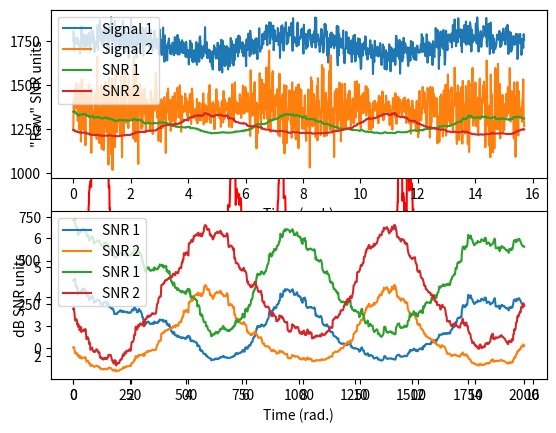

Write the Python code that produced this figure. (Note: this script raises an exception after producing the figure.)
import numpy as np
import matplotlib.pyplot as plt
from scipy.interpolate import griddata
import scipy.io as sio
from pandas import Series

# generate signal with varying variability
n = 2000
p = 20 # poles for random interpolation

# amplitude modulator
ampmod = griddata(np.arange(0,p), np.random.rand(p)*30, np.linspace(0,p-1,n), method='nearest')
ampmod = ampmod + np.mean(ampmod)/3*np.sin(np.linspace(0,6*np.pi,n))

# signal and modulated noise plus quadratic
signal1 = ampmod * np.random.randn(n)
signal1 = signal1 + np.linspace(-10,20,n)**2


# plot the signal
plt.plot(signal1,'k')
plt.show()

## compute windowed variance and RMS

# window size (NOTE: actual window is halfwin*2+1)
halfwin = 25 # in points

var_ts = np.zeros(n)
rms_ts = np.zeros(n)

for ti in range(0,n):
    
    # boundary points
    low_bnd = np.max((0,ti-halfwin))
    upp_bnd = np.min((n,ti+halfwin))
    
    # signal segment
    tmpsig = signal1[range(low_bnd,upp_bnd)]
    
    # compute variance and RMS in this window
    var_ts[ti] = np.var(tmpsig)
    rms_ts[ti] = np.sqrt(np.mean( tmpsig**2 ))


# and plot
plt.plot(var_ts,'r',label='Variance')
plt.plot(rms_ts,'b',label='RMS')
plt.legend()
plt.show()


# simulation params
pnts = 1000
time = np.linspace(0,5*np.pi,pnts)

# one signal
signal1 = 3+np.sin(time)
signal1 = signal1 + np.random.randn(pnts)

# another signal
signal2 = 5 + np.random.randn(pnts) * (2+np.sin(time))



# compute SNR in sliding windows
k = int(pnts*.05)  # one-sided window is 5% of signal length

# initialize
snr_ts1 = np.zeros(pnts)
snr_ts2 = np.zeros(pnts)


# loop over time points
for i in range(0,pnts):
    
    # time boundaries
    bndL = max((0,i-k))
    bndU = min((pnts,i+k))
    
    # extract parts of signals
    sigpart1 = signal1[range(bndL,bndU)]
    sigpart2 = signal2[range(bndL,bndU)]
    
    # compute windowed SNR
    snr_ts1[i] = np.mean(sigpart1) / np.std(sigpart1)
    snr_ts2[i] = np.mean(sigpart2) / np.std(sigpart2)
    


# plot the signals
plt.subplot(211)
plt.plot(time,signal1+10,label='Signal 1')
plt.plot(time,signal2,label='Signal 2')
plt.yticks([],[])
plt.xlabel('Time (rad.)')
plt.legend()

# plot SNRs
plt.subplot(212)
plt.plot(time,snr_ts1,label='SNR 1')
plt.plot(time,snr_ts2,label='SNR 2')
plt.legend()
plt.xlabel('Time (rad.)')
plt.show()


# plot SNRs
plt.subplot(211)
plt.plot(time,snr_ts1,label='SNR 1')
plt.plot(time,snr_ts2,label='SNR 2')
plt.legend()
plt.ylabel('"Raw" SNR units')
plt.xlabel('Time (rad.)')


plt.subplot(212)
plt.plot(time,10*np.log10(snr_ts1),label='SNR 1')
plt.plot(time,10*np.log10(snr_ts2),label='SNR 2')
plt.legend()
plt.ylabel('dB SNR units')
plt.xlabel('Time (rad.)')
plt.show()

##  try in a voltage time series

# import data
matdat = sio.loadmat('SNRdata.mat')
timevec = np.squeeze( matdat['timevec'] )
eegdata = matdat['eegdata']


# plot mean and std data time series
plt.subplot(211)
plt.plot(timevec,np.mean(eegdata,2).T)
plt.xlabel('Time (ms)')
plt.ylabel('Voltage ($\mu$V)')
plt.legend(['Chan 1','Chan 2'])
plt.title('Average time series')


plt.subplot(212)
plt.plot(timevec,np.std(eegdata,2).T)
plt.xlabel('Time (ms)')
plt.ylabel('Voltage (std.)')
plt.legend(['Chan 1','Chan 2'])
plt.title('Standard deviation time series')

plt.show()




## compute SNR
snr = np.mean(eegdata,2) / np.std(eegdata,2)

# plot
plt.plot(timevec,10*np.log10(snr).T)
plt.xlabel('Time (ms)')
plt.ylabel('SNR 10log_{10}(mean/var)')
plt.legend(['Chan 1','Chan 2'])
plt.title('SNR time series')
plt.show()

## alternative: SNR at a point

# pick time point
timepoint = 375
basetime  = [-500, 0]

# convert baseline time window to indices


# average over repetitions
erp = np.mean(eegdata,2)
bidx1 = np.argmin((timevec-basetime[0])**2) # subtract time vector by -500 and find closest value to 0 of shifted time vector
bidx2 = np.argmin((timevec-basetime[1])**2)


# SNR components
snr_num = erp[:,np.argmin((timevec-timepoint)**2)] # set timepoint to 0 by subtracting 375 and find closest value to x = 0
snr_den = np.std( erp[:,range(bidx1,bidx2)] ,1) #get the variance 



# display SNR in the command window
print('SNR at %d ms in channel 1 = %g' %(timepoint,snr_num[0]/snr_den[0]) )
print('SNR at %d ms in channel 2 = %g' %(timepoint,snr_num[1]/snr_den[1]) )


print(np.shape(eegdata))
print(np.shape(np.mean(eegdata,2)))
print(np.shape(erp))

np.argmin((timevec-timepoint)**2)

# Code challenge is to take erp and low-pass filter it multiple times and get a graph with snr on y axis and filter frequency on x axis 
plt.plot(timevec, erp[0,:], label = 'Channel 1')
plt.plot(timevec, erp[1,:], label = 'Channel 2')
plt.legend()
plt.xlabel('Time')
plt.ylabel('Voltage')


# number of data points
nmeans = 100
nstds  = 110

# ranges of means (den.) and standard deviations (num.)
means = np.linspace(.1,5,nmeans)
stds  = np.linspace(.1,10,nstds)


# initialize matrix
cv = np.zeros((nmeans,nstds))

# loop over all values and populate matrix
for mi in range(0,nmeans):
    for si in range(0,nstds):
        
        # coefficient of variation
        cv[mi,si] = stds[si] / means[mi]
        


# show in an image
plt.pcolormesh(stds,means,cv,vmin=0,vmax=30)
plt.ylabel('Mean')
plt.xlabel('Standard deviation')
plt.colorbar()
plt.show()

## "discrete" entropy

# generate data
N = 1000
numbers = np.ceil( 8*np.random.rand(N)**2 )


# get counts and probabilities
u = np.unique(numbers)
probs = np.zeros(len(u))

for ui in range(0,len(u)):
    probs[ui] = np.sum(numbers==u[ui]) / N


# compute entropy
entropee = -np.sum( probs*np.log2(probs+np.finfo(float).eps) )


# plot
plt.bar(u,probs)
plt.title('Entropy = %g' %entropee)
plt.ylabel('Probability')
plt.show()

## same procedure for spike times

# generate spike times series
spikets1 = np.zeros(N)
spikets2 = np.zeros(N)

# nonrandom
spikets1[ np.random.rand(N)>.9 ] = 1

# equal probability
spikets2[ np.random.rand(N)>.5 ] = 1

# probabilities
# (note: this was incorrect in the video; the entropy of the entire time
# series requires the probability of each event type. And the theoretical
# entropy of a random binary sequence is 1.)
probs1 = ( np.sum(spikets1==0)/N, np.sum(spikets1==1)/N )
probs2 = ( np.sum(spikets2==0)/N, np.sum(spikets2==1)/N )

# compute entropy
entropee1 = -np.sum( probs1*np.log2(probs1+np.finfo(float).eps) )
entropee2 = -np.sum( probs2*np.log2(probs2+np.finfo(float).eps) )



# convert data to pandas for smoothing
spikets1 = Series(spikets1).rolling(window=10)
spikets2 = Series(spikets2).rolling(window=10)


plt.plot(np.arange(0,N),spikets1.mean(),label='Spikes 1')
plt.plot(np.arange(0,N),spikets2.mean(),label='Spikes 2')
plt.legend()
plt.show()


plt.bar([1,2],[ entropee1, entropee2 ])
plt.xlim([0, 3])
plt.xticks([1,2],('TS1','TS2'))
plt.ylabel('Entropy')
plt.show()


## extra step for analog time series

# load data time series
matdat = sio.loadmat('v1_laminar.mat')
csd = matdat['csd']

# sizes of the dimensions (chan X time X repetitions)
csdsize = np.shape(csd)

# compute event-related potential (averaging)
erp = np.mean(csd,2)


# crucial parameter -- number of bins!
nbins = 50


# initialize entropy matrix
entro = np.zeros(csdsize[0])

# compute entropy for each channel
for chani in range(0,csdsize[0]):
    
    # find boundaries
    edges = np.linspace(np.min(erp[chani,:]),np.max(erp[chani,:]),nbins)
    
    # bin the data
    nPerBin,bins = np.histogram(erp[chani,:],edges)
    
    # convert to probability
    probs = nPerBin / np.sum(nPerBin)
    
    # compute entropy
    entro[chani] = -np.sum( probs*np.log2(probs+np.finfo(float).eps) )
    

# plot
plt.plot(entro,np.arange(1,17),'ks-')
plt.xlim([np.min(entro)*.9, np.min(entro)*1.2])
plt.xlabel('Entropy')
plt.ylabel('Channel')
plt.show()

## loop over bin count

# variable number of bins!
nbins = np.arange(4,51)

# initialize
entro = np.zeros((np.shape(erp)[0],len(nbins)))

for bini in range(len(nbins)):
    
    # compute entropy as above
    for chani in range(np.shape(erp)[0]):
        edges = np.linspace(np.min(erp[chani,:]),np.max(erp[chani,:]),nbins[bini])
        nPerBin,bins = np.histogram(erp[chani,:],edges)
        probs = nPerBin / np.sum(nPerBin)
        entro[chani,bini] = -np.sum( probs*np.log2(probs+np.finfo(float).eps) )

        
plt.imshow(entro, extent=[4,50,16,1])
plt.xlabel('Number of bins')
plt.ylabel('Channel')
plt.title('Entropy as a function of bin count and channel')
plt.show()


plt.plot(entro,np.arange(1,17),'s-')
plt.xlabel('Entropy')
plt.ylabel('Channel')
plt.show()